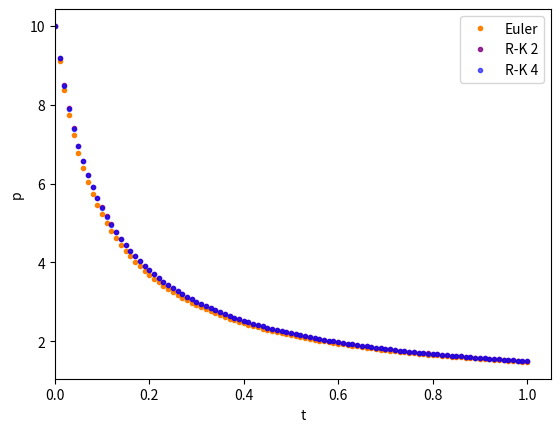

Reproduce this figure in Python. (Note: this script raises an exception after producing the figure.)
import numpy as np
import matplotlib.pyplot as plt

r, k = 1, 1
deriv = lambda p : r*p*(1-p/k)

t0, p0 = 0, 10
delta = 1e-2

fig, ax = plt.subplots()
colors = ((1,.5,0,1), (.5,0,.5,.8), (0,0,1,.6))
labels = ("Euler", "R-K 2", "R-K 4")

def euler_step(x):
    return x + delta*deriv(x)

def rk2_step(x):
    return x + delta*deriv(x + delta/2*deriv(x))

def rk4_step(x):
    k1 = delta*deriv(x)
    k2 = delta*deriv(x + k1/2)
    k3 = delta*deriv(x + k2/2)
    k4 = delta*deriv(x + k3)
    return x + ((k1+k4)/2 + k2 + k3)/3

methods = (euler_step, rk2_step, rk4_step)

for _j, (method, c, l) in enumerate(zip(methods, colors, labels)):

    t, p = t0, p0
    ax.plot(t, p, ".", color = c, label = l)
    
    for _i in range(int(1/delta)):

        t += delta
        p = method(p)

        ax.plot(t, p, ".", color = c)

ax.set_xlabel("t")
ax.set_ylabel("p")

ax.set_xlim(left = t0)

ax.legend(loc = "best")

fig.savefig("tema6/ex1.pdf", dpi = 300, bbox_inches = "tight")
